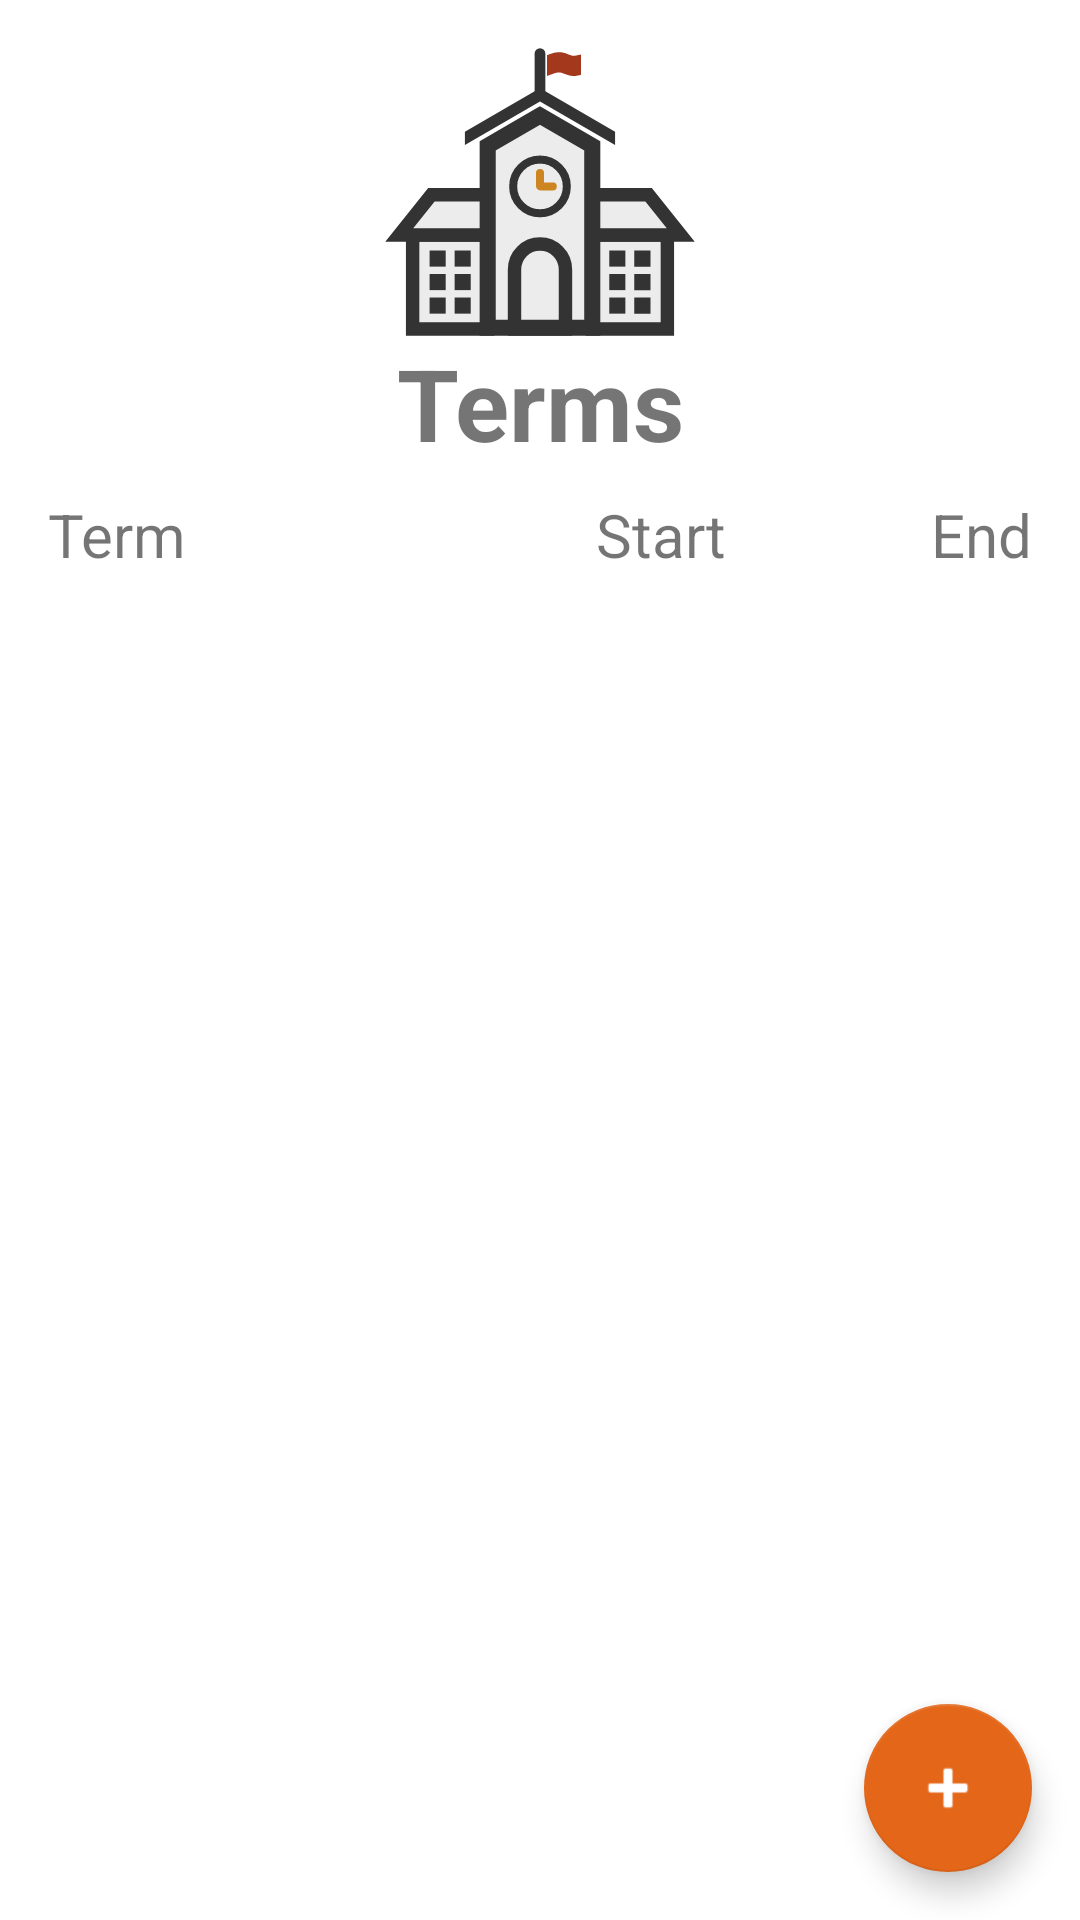

Write the Android layout XML for this screen, with the resource values it uses.
<!-- AndroidManifest.xml: application theme Theme.AcademicOrganizer -->
<!-- res/layout/terms.xml -->
<?xml version="1.0" encoding="utf-8"?>
<androidx.constraintlayout.widget.ConstraintLayout xmlns:android="http://schemas.android.com/apk/res/android"
    xmlns:app="http://schemas.android.com/apk/res-auto"
    xmlns:tools="http://schemas.android.com/tools"
    android:layout_width="match_parent"
    android:layout_height="match_parent">

    <ListView
        android:id="@+id/termsListViewLv"
        android:layout_width="0dp"
        android:layout_height="wrap_content"
        android:layout_marginStart="16dp"
        android:layout_marginEnd="16dp"
        android:background="@android:color/white"
        app:layout_constraintEnd_toEndOf="parent"
        app:layout_constraintStart_toStartOf="parent"
        app:layout_constraintTop_toTopOf="parent" />

    <ImageView
        android:id="@+id/termsLogoIv"
        android:layout_width="0dp"
        android:layout_height="0dp"
        android:layout_marginStart="16dp"
        android:layout_marginTop="16dp"
        android:layout_marginEnd="16dp"
        android:contentDescription="@string/term_logo"
        app:layout_constraintEnd_toEndOf="parent"
        app:layout_constraintHeight_percent=".15"
        app:layout_constraintStart_toStartOf="parent"
        app:layout_constraintTop_toTopOf="parent"
        app:srcCompat="@drawable/ic_term" />

    <TextView
        android:id="@+id/termsTitleTv"
        android:layout_width="0dp"
        android:layout_height="0dp"
        android:autoSizeMaxTextSize="34sp"
        android:autoSizeMinTextSize="20sp"
        android:autoSizeTextType="uniform"
        android:text="@string/terms"
        android:textAlignment="center"
        android:textStyle="bold"
        app:layout_constraintEnd_toEndOf="parent"
        app:layout_constraintHeight_percent=".07"
        app:layout_constraintStart_toStartOf="parent"
        app:layout_constraintTop_toBottomOf="@+id/termsLogoIv" />

    <com.google.android.material.floatingactionbutton.FloatingActionButton
        android:id="@+id/termsAddFab"
        android:layout_width="wrap_content"
        android:layout_height="wrap_content"
        android:layout_marginEnd="16dp"
        android:layout_marginBottom="16dp"
        android:clickable="true"
        android:contentDescription="@string/add"
        app:layout_constraintBottom_toBottomOf="parent"
        app:layout_constraintEnd_toEndOf="parent"
        app:srcCompat="@android:drawable/ic_input_add" />

    <androidx.recyclerview.widget.RecyclerView
        android:id="@+id/termsTermRv"
        android:layout_width="0dp"
        android:layout_height="0dp"
        android:layout_marginStart="16dp"
        android:layout_marginTop="8dp"
        android:layout_marginEnd="16dp"
        app:layout_constraintBottom_toBottomOf="parent"
        app:layout_constraintEnd_toEndOf="parent"
        app:layout_constraintHorizontal_bias="0.0"
        app:layout_constraintStart_toStartOf="parent"
        app:layout_constraintTop_toBottomOf="@+id/termsTermTv" />

    <TextView
        android:id="@+id/termsTermTv"
        android:layout_width="wrap_content"
        android:layout_height="wrap_content"
        android:layout_marginStart="16dp"
        android:layout_marginTop="8dp"
        android:text="@string/term"
        android:textSize="20sp"
        app:layout_constraintStart_toStartOf="parent"
        app:layout_constraintTop_toBottomOf="@+id/termsTitleTv" />

    <TextView
        android:id="@+id/termsStartTv"
        android:layout_width="wrap_content"
        android:layout_height="wrap_content"
        android:layout_marginTop="8dp"
        android:layout_marginEnd="68dp"
        android:text="@string/start"
        android:textSize="20sp"
        app:layout_constraintEnd_toStartOf="@+id/termsEndTv"
        app:layout_constraintTop_toBottomOf="@+id/termsTitleTv" />

    <TextView
        android:id="@+id/termsEndTv"
        android:layout_width="wrap_content"
        android:layout_height="wrap_content"
        android:layout_marginTop="8dp"
        android:layout_marginEnd="16dp"
        android:text="@string/end"
        android:textSize="20sp"
        app:layout_constraintEnd_toEndOf="parent"
        app:layout_constraintTop_toBottomOf="@+id/termsTitleTv" />

</androidx.constraintlayout.widget.ConstraintLayout>
<!-- resources referenced by this layout -->
<resources>
  <!-- drawable ic_term: vector/xml drawable (drawable, 5344 chars, omitted) -->
  <string name="add">Add</string>
  <string name="end">End</string>
  <string name="start">Start</string>
  <string name="term">Term</string>
  <string name="term_logo">Term Logo</string>
  <string name="terms">Terms</string>
  <style name="Theme.AcademicOrganizer" parent="Theme.MaterialComponents.DayNight.DarkActionBar">
          
          <item name="colorPrimary">#CC8521</item>
          <item name="colorPrimaryVariant">#CC8521</item>
          <item name="colorOnPrimary">@color/white</item>
          
          <item name="colorSecondary">#E36619</item>
          <item name="colorSecondaryVariant">#A3381D</item>
          <item name="colorOnSecondary">@color/white</item>
          
          <item name="android:statusBarColor" tools:targetApi="l">?attr/colorPrimaryVariant</item>
          
      </style>
  <color name="white">#FFFFFFFF</color>
</resources>
